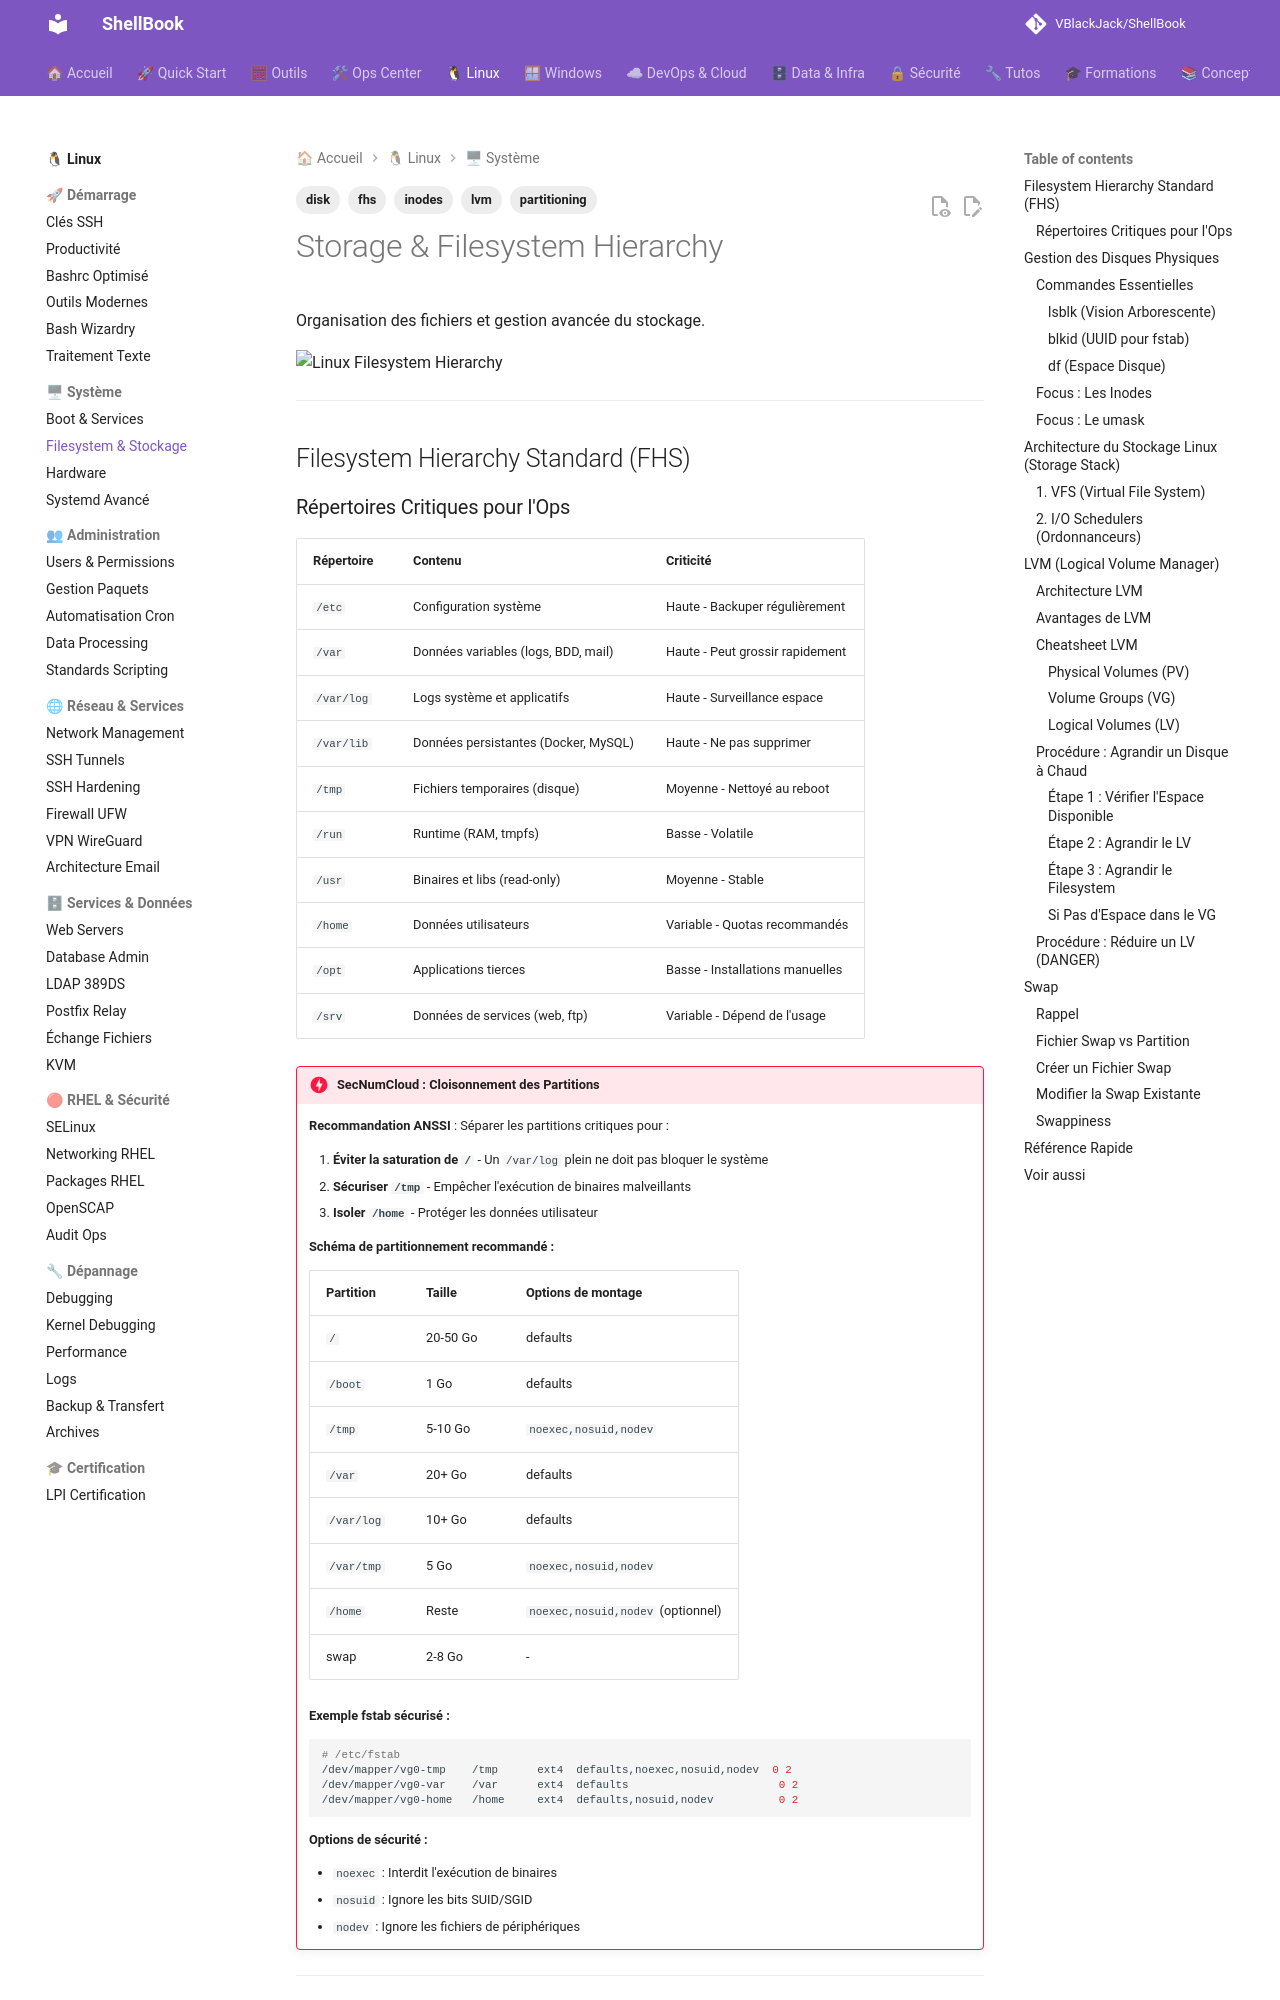

repository: VBlackJack/ShellBook · page: linux/filesystem-and-storage/index.html · generator: mkdocs

---
tags:
  - fhs
  - lvm
  - disk
  - partitioning
  - inodes
---

# Storage & Filesystem Hierarchy

Organisation des fichiers et gestion avancée du stockage.

![Linux Filesystem Hierarchy](../assets/infographics/linux/linux-filesystem-hierarchy.jpeg)

---

## Filesystem Hierarchy Standard (FHS)
